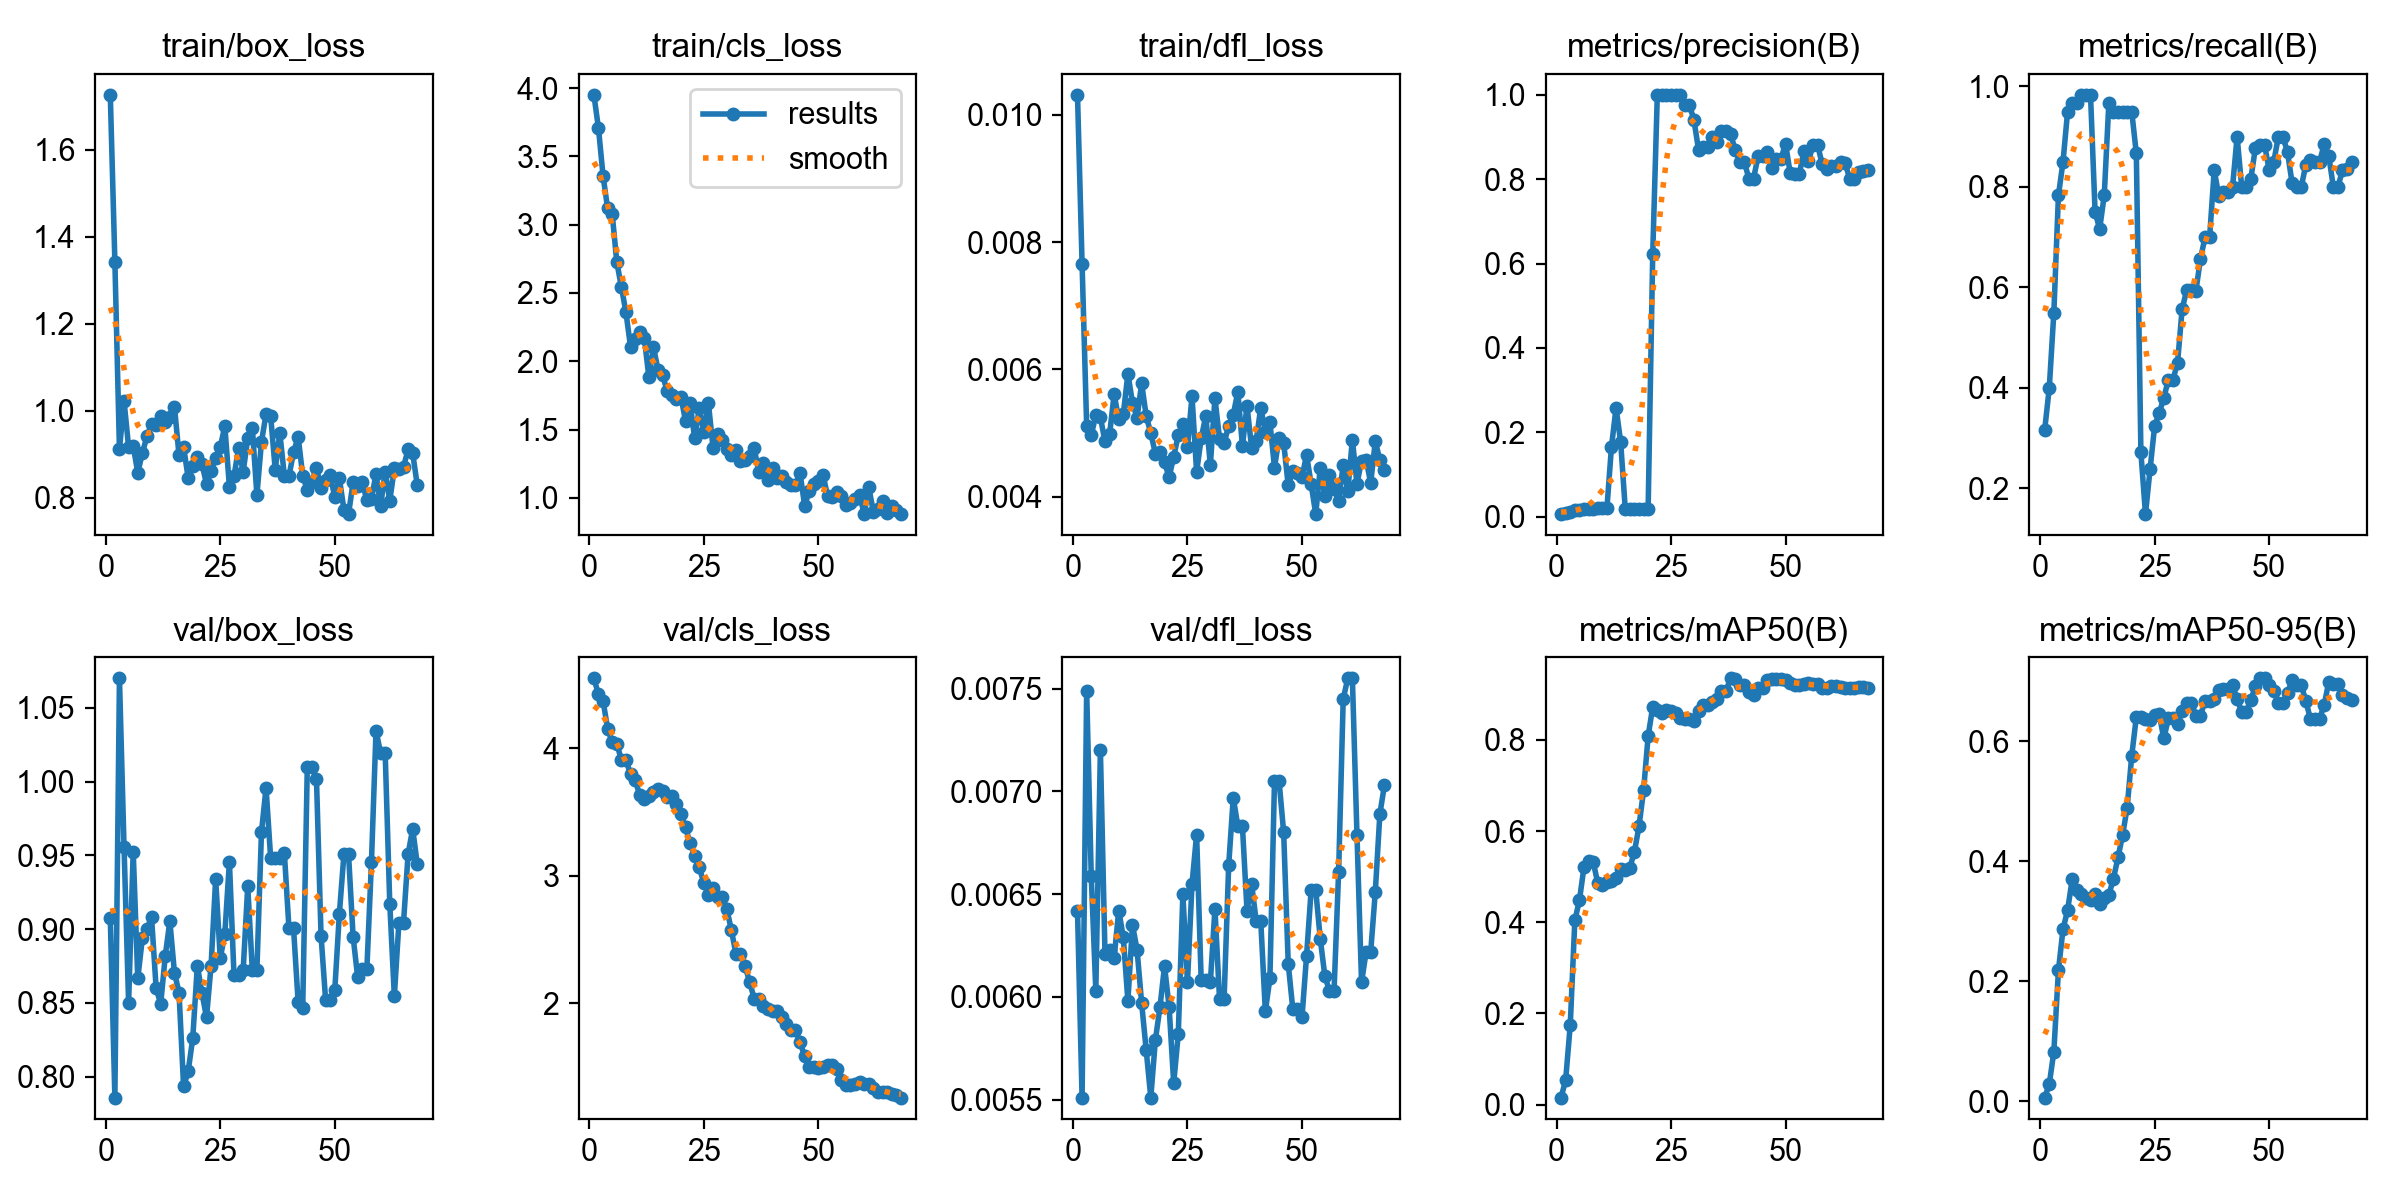

Data behind this chart, as committed beside it:
epoch, time, train/box_loss, train/cls_loss, train/dfl_loss, metrics/precision(B), metrics/recall(B), metrics/mAP50(B), metrics/mAP50-95(B), val/box_loss, val/cls_loss, val/dfl_loss, lr/pg0, lr/pg1, lr/pg2
1, 21.75, 1.726, 3.951, 0.01031, 0.00633, 0.3167, 0.01522, 0.00646, 0.9074, 4.551, 0.00642, 4e-05, 4e-05, 4e-05
2, 42.87, 1.343, 3.706, 0.00766, 0.008, 0.4, 0.05443, 0.02884, 0.7858, 4.425, 0.00551, 9.901e-05, 9.901e-05, 9.901e-05
3, 63.4, 0.9112, 3.357, 0.00512, 0.011, 0.55, 0.1748, 0.08298, 1.07, 4.373, 0.00749, 0.0001568, 0.0001568, 0.0001568
4, 82.95, 1.023, 3.119, 0.00497, 0.01567, 0.7833, 0.404, 0.2186, 0.9558, 4.156, 0.00659, 0.0002135, 0.0002135, 0.0002135
5, 102.3, 0.9164, 3.077, 0.00528, 0.017, 0.85, 0.4479, 0.287, 0.85, 4.049, 0.00603, 0.0002689, 0.0002689, 0.0002689
6, 122, 0.9194, 2.726, 0.00525, 0.019, 0.95, 0.5212, 0.3188, 0.9526, 4.038, 0.0072, 0.0003232, 0.0003232, 0.0003232
7, 142.8, 0.8576, 2.544, 0.00487, 0.01933, 0.9667, 0.5352, 0.3698, 0.8666, 3.911, 0.00621, 0.0003762, 0.0003762, 0.0003762
8, 165.2, 0.903, 2.358, 0.00498, 0.01933, 0.9667, 0.5325, 0.3527, 0.8938, 3.907, 0.00623, 0.0004281, 0.0004281, 0.0004281
9, 185.7, 0.9411, 2.105, 0.00561, 0.01967, 0.9833, 0.486, 0.3456, 0.9, 3.799, 0.00619, 0.0004788, 0.0004788, 0.0004788
10, 204.6, 0.97, 2.166, 0.00522, 0.01967, 0.9833, 0.4822, 0.3393, 0.9083, 3.751, 0.00642, 0.0005283, 0.0005283, 0.0005283
11, 223.8, 0.9669, 2.215, 0.0053, 0.01967, 0.9833, 0.4872, 0.3355, 0.8602, 3.637, 0.00629, 0.0005766, 0.0005766, 0.0005766
12, 242.7, 0.9884, 2.173, 0.00593, 0.1664, 0.75, 0.4893, 0.3449, 0.8493, 3.6, 0.00598, 0.0006238, 0.0006238, 0.0006238
13, 262.5, 0.9734, 1.884, 0.00548, 0.2582, 0.7167, 0.4971, 0.3288, 0.882, 3.63, 0.00635, 0.0006697, 0.0006697, 0.0006697
14, 282.1, 0.9853, 2.104, 0.00524, 0.1772, 0.7833, 0.5165, 0.3382, 0.9054, 3.661, 0.00623, 0.0007145, 0.0007145, 0.0007145
15, 301.2, 1.01, 1.937, 0.00578, 0.01933, 0.9667, 0.5143, 0.3441, 0.8706, 3.684, 0.00597, 0.000758, 0.000758, 0.000758
16, 320.3, 0.8982, 1.9, 0.00527, 0.019, 0.95, 0.5196, 0.3711, 0.857, 3.67, 0.00574, 0.0008004, 0.0008004, 0.0008004
17, 339.5, 0.9176, 1.78, 0.005, 0.019, 0.95, 0.5542, 0.4066, 0.7934, 3.616, 0.00551, 0.0008416, 0.0008416, 0.0008416
18, 358.7, 0.8453, 1.753, 0.00468, 0.019, 0.95, 0.61, 0.4435, 0.8037, 3.625, 0.00579, 0.0008816, 0.0008816, 0.0008816
19, 377.8, 0.8743, 1.727, 0.00471, 0.019, 0.95, 0.6891, 0.4896, 0.8261, 3.561, 0.00595, 0.0009204, 0.0009204, 0.0009204
20, 584.6, 0.8929, 1.741, 0.00454, 0.019, 0.95, 0.8084, 0.576, 0.8753, 3.488, 0.00615, 0.000958, 0.000958, 0.000958
21, 606.4, 0.8773, 1.562, 0.00431, 0.6224, 0.8667, 0.8724, 0.6405, 0.8569, 3.382, 0.00595, 0.0009945, 0.0009945, 0.0009945
22, 625.6, 0.8328, 1.696, 0.00463, 1, 0.2717, 0.8647, 0.6397, 0.8402, 3.254, 0.00558, 0.00103, 0.00103, 0.00103
23, 644.9, 0.8609, 1.435, 0.00497, 1, 0.1489, 0.8598, 0.6364, 0.8754, 3.159, 0.00582, 0.001064, 0.001064, 0.001064
24, 663.8, 0.8917, 1.655, 0.00514, 1, 0.2382, 0.8656, 0.6347, 0.9341, 3.067, 0.0065, 0.001097, 0.001097, 0.001097
25, 682.9, 0.9165, 1.485, 0.00478, 1, 0.3243, 0.8641, 0.6444, 0.8802, 2.943, 0.00607, 0.001128, 0.001128, 0.001128
26, 701.9, 0.9647, 1.692, 0.00558, 1, 0.3504, 0.8596, 0.645, 0.897, 2.848, 0.00655, 0.001159, 0.001159, 0.001159
27, 721.4, 0.8256, 1.368, 0.00439, 1, 0.3801, 0.8489, 0.6048, 0.9457, 2.901, 0.00679, 0.001188, 0.001188, 0.001188
28, 740.8, 0.8501, 1.468, 0.00492, 0.9766, 0.4167, 0.8454, 0.638, 0.8688, 2.834, 0.00608, 0.001216, 0.001216, 0.001216
29, 874, 0.9135, 1.421, 0.00527, 0.9766, 0.4167, 0.8454, 0.638, 0.8688, 2.834, 0.00608, 0.001243, 0.001243, 0.001243
30, 938.1, 0.8598, 1.36, 0.0045, 0.9401, 0.45, 0.8413, 0.6286, 0.8721, 2.742, 0.00607, 0.001269, 0.001269, 0.001269
31, 957.5, 0.9364, 1.312, 0.00555, 0.8698, 0.557, 0.8644, 0.6513, 0.929, 2.574, 0.00643, 0.001294, 0.001294, 0.001294
32, 976.7, 0.9602, 1.348, 0.00491, 0.8771, 0.5947, 0.876, 0.6644, 0.8724, 2.389, 0.00599, 0.001317, 0.001317, 0.001317
33, 995.6, 0.8064, 1.268, 0.00484, 0.8771, 0.5947, 0.876, 0.6644, 0.8724, 2.389, 0.00599, 0.001339, 0.001339, 0.001339
34, 1014, 0.9287, 1.277, 0.00512, 0.8989, 0.5929, 0.8828, 0.643, 0.966, 2.293, 0.00664, 0.001347, 0.001347, 0.001347
35, 1033, 0.9926, 1.305, 0.00529, 0.8874, 0.6567, 0.89, 0.643, 0.9957, 2.165, 0.00697, 0.001327, 0.001327, 0.001327
36, 1052, 0.9887, 1.362, 0.00565, 0.9153, 0.7, 0.9077, 0.6673, 0.9484, 2.034, 0.00683, 0.001307, 0.001307, 0.001307
37, 1071, 0.8647, 1.187, 0.0048, 0.9153, 0.7, 0.9077, 0.6673, 0.9484, 2.034, 0.00683, 0.001287, 0.001287, 0.001287
38, 1090, 0.9493, 1.255, 0.00543, 0.9062, 0.8333, 0.9351, 0.6708, 0.9482, 1.974, 0.00642, 0.001267, 0.001267, 0.001267
39, 1109, 0.8501, 1.134, 0.00477, 0.8702, 0.7823, 0.9335, 0.6852, 0.9514, 1.953, 0.00655, 0.001248, 0.001248, 0.001248
40, 1128, 0.8501, 1.22, 0.00488, 0.8404, 0.7899, 0.92, 0.6868, 0.9005, 1.938, 0.00637, 0.001228, 0.001228, 0.001228
41, 1147, 0.9048, 1.149, 0.0054, 0.8404, 0.7899, 0.92, 0.6868, 0.9005, 1.938, 0.00637, 0.001208, 0.001208, 0.001208
42, 1166, 0.9406, 1.164, 0.00502, 0.8015, 0.8, 0.9054, 0.6936, 0.8507, 1.89, 0.00593, 0.001188, 0.001188, 0.001188
43, 1185, 0.851, 1.118, 0.00517, 0.8014, 0.9, 0.8989, 0.6707, 0.8465, 1.837, 0.00609, 0.001168, 0.001168, 0.001168
44, 1204, 0.8177, 1.097, 0.00446, 0.8541, 0.8, 0.9142, 0.6493, 1.01, 1.789, 0.00705, 0.001149, 0.001149, 0.001149
45, 1223, 0.8374, 1.095, 0.00493, 0.8541, 0.8, 0.9142, 0.6493, 1.01, 1.789, 0.00705, 0.001129, 0.001129, 0.001129
46, 1242, 0.8697, 1.18, 0.00485, 0.8653, 0.8167, 0.9324, 0.6693, 1.002, 1.692, 0.0068, 0.001109, 0.001109, 0.001109
47, 1261, 0.8226, 0.9428, 0.00418, 0.8273, 0.8782, 0.9341, 0.6915, 0.8957, 1.587, 0.00616, 0.001089, 0.001089, 0.001089
48, 1281, 0.8407, 1.049, 0.00441, 0.8491, 0.8833, 0.9343, 0.705, 0.8519, 1.502, 0.00594, 0.001069, 0.001069, 0.001069
49, 1300, 0.8525, 1.101, 0.00437, 0.8491, 0.8833, 0.9343, 0.705, 0.8519, 1.502, 0.00594, 0.00105, 0.00105, 0.00105
50, 1319, 0.8012, 1.123, 0.00431, 0.8839, 0.8333, 0.9308, 0.6942, 0.8588, 1.489, 0.0059, 0.00103, 0.00103, 0.00103
51, 1338, 0.8448, 1.169, 0.00466, 0.8144, 0.85, 0.9254, 0.6837, 0.9105, 1.496, 0.0062, 0.00101, 0.00101, 0.00101
52, 1357, 0.7729, 1.017, 0.0042, 0.8121, 0.9, 0.9207, 0.6636, 0.9509, 1.512, 0.00652, 0.0009902, 0.0009902, 0.0009902
53, 1376, 0.7628, 1.005, 0.00373, 0.8121, 0.9, 0.9207, 0.6636, 0.9509, 1.512, 0.00652, 0.0009704, 0.0009704, 0.0009704
54, 1395, 0.8363, 1.04, 0.00446, 0.867, 0.869, 0.9224, 0.6811, 0.8949, 1.486, 0.00628, 0.0009506, 0.0009506, 0.0009506
55, 1414, 0.8276, 1.012, 0.00401, 0.8434, 0.8078, 0.9246, 0.7014, 0.8672, 1.395, 0.0061, 0.0009308, 0.0009308, 0.0009308
56, 1433, 0.8363, 0.945, 0.00434, 0.8806, 0.8, 0.9226, 0.6936, 0.8728, 1.36, 0.00603, 0.000911, 0.000911, 0.000911
57, 1452, 0.7942, 0.9651, 0.00413, 0.8806, 0.8, 0.9226, 0.6936, 0.8728, 1.36, 0.00603, 0.0008912, 0.0008912, 0.0008912
58, 1471, 0.7977, 0.9946, 0.00394, 0.8351, 0.8442, 0.9148, 0.6673, 0.9453, 1.362, 0.00661, 0.0008714, 0.0008714, 0.0008714
59, 1490, 0.8549, 1.018, 0.0045, 0.8232, 0.8538, 0.9145, 0.6372, 1.034, 1.383, 0.00745, 0.0008516, 0.0008516, 0.0008516
60, 1509, 0.7815, 0.8827, 0.00409, 0.8314, 0.85, 0.9184, 0.6376, 1.019, 1.367, 0.00755, 0.0008318, 0.0008318, 0.0008318
... 8 more rows
